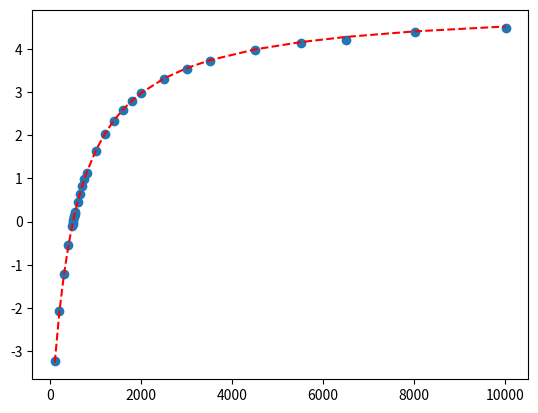
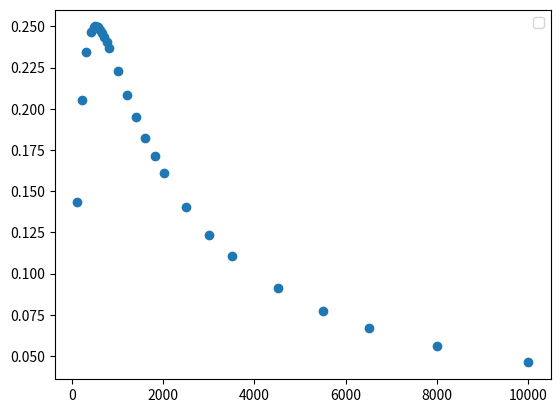

These figures' Python source, in order:
# -*- coding: utf-8 -*-
"""
Created on Tue Oct 15 14:27:17 2019

[redacted]
"""

import numpy as np
import matplotlib.pyplot as plt
from scipy.optimize import curve_fit

#R1 = 1000+- 50
#R2 = 1000 +- 50
# Rthevennin en el caso limite = 672.86
#R4 = 507

#Vcd = 10


def puente(R3,R4):
    Vcd = 10
    R1 = 1000
    R2 = 1000
    return Vcd*((R1*R4-R2*R3)/-((R1+R2)*(R3+R4)))


R3 = np.array([107,207,307,407,487,497,507,517,527,537,547,557,607,657,707,757,807,1007,1207,1407,1607,1807,2007,2507,3007,3507,4507,5507,6507,8007,10007])
err_R3 = np.array([0.0005])

Vab = np.array([-3.23,-2.08,-1.222,-0.545,-0.1025,-0.0515,0,0.048,0.0956,0.141,0.187,0.232,0.445,0.640,0.818,0.982,1.134,1.643,2.03,2.34,2.59,2.79,2.97,3.3,3.54,3.72,3.97,4.13,4.2,4.38,4.49])
err_Vab = np.array([0.001,0.001,0.001,0.001,0.0005,0.001,0.005,0.001,0.001,0.001,0.001,0.001,0.001,0.002,0.001,0.001,0.001,0.001,0.01,0.01,0.01,0.01,0.01,0.01,0.01,0.01,0.01,0.01,0.01,0.01,0.01])

param, param_cov = curve_fit(puente,R3,Vab, p0=[507]) 
plt.plot(R3,puente(R3,param[0]), '--', color ='red', label ="Ajuste") 
plt.scatter(R3,Vab, label ="Datos")

R4 = param[0]


def sens(R3,R4):
    return R3*R4/(R3+R4)**2


plt.figure()
plt.scatter(R3,sens(R3,R4))
plt.legend()
plt.show()